Labelled photos from "Dataset", an image-classification folder in NikitaDas1998/Agro_AI. The possible labels are: black rot, esca, healthy, leaf blight.

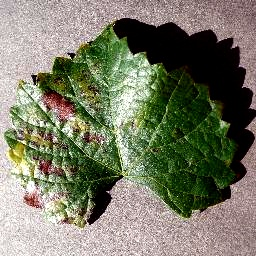
Label: esca

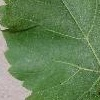
Label: healthy

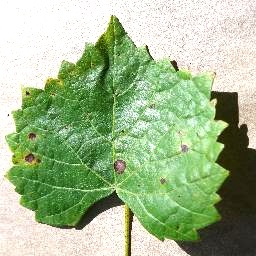
Label: black rot

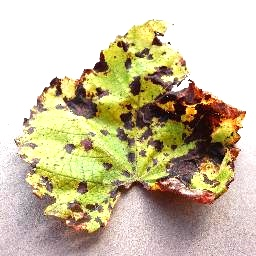
Label: leaf blight

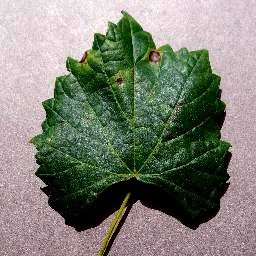
Label: black rot

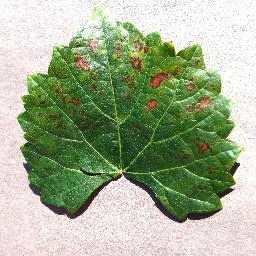
Label: esca
